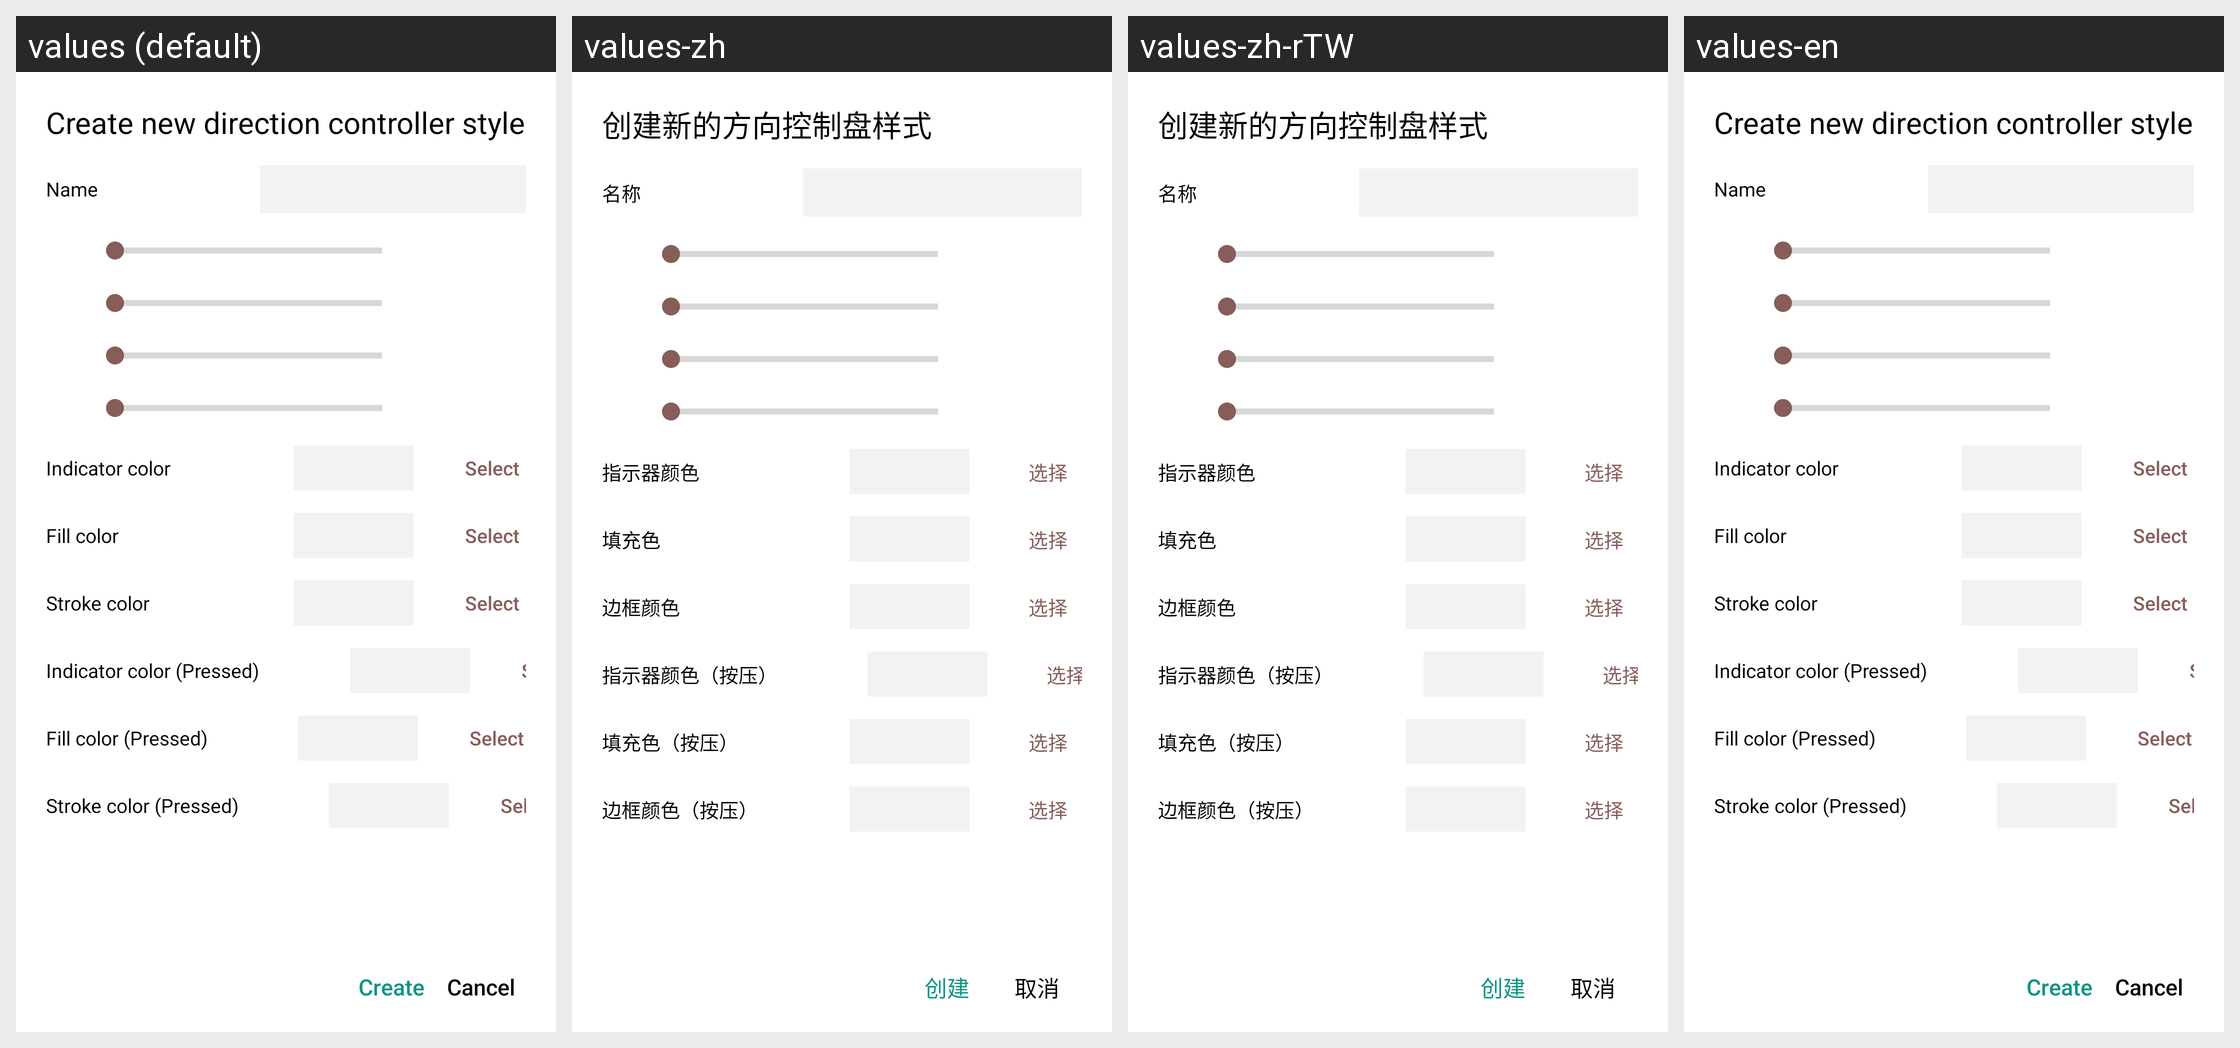

Locale-by-locale string values for the Android screen shown in this grid:
Android screen res/layout/dialog_create_rocker_style.xml rendered under 4 locales, left to right: values (default), values-zh, values-zh-rTW, values-en. Device: Nexus 5 (rendered at 1080×1920; each locale shown at half size, 540×960, under a caption strip naming it); theme Theme.HelloMinecraftLauncherPocketEdition.
Other locales in the repository, not shown: values-pt-rBR, values-sr, values-vi.
Strings drawn on this screen, with the default value and each locale's value (text and hints the layout hard-codes, and strings that could not be matched under every locale, appear in the picture but are not listed):

dialog_add_view_rocker_exterior_setting_fill_color
  values: Fill color
  values-zh: 填充色
  values-zh-rTW: 填充色
  values-en: Fill color

dialog_create_rocker_style_negative
  values: Cancel
  values-zh: 取消
  values-zh-rTW: 取消
  values-en: Cancel
